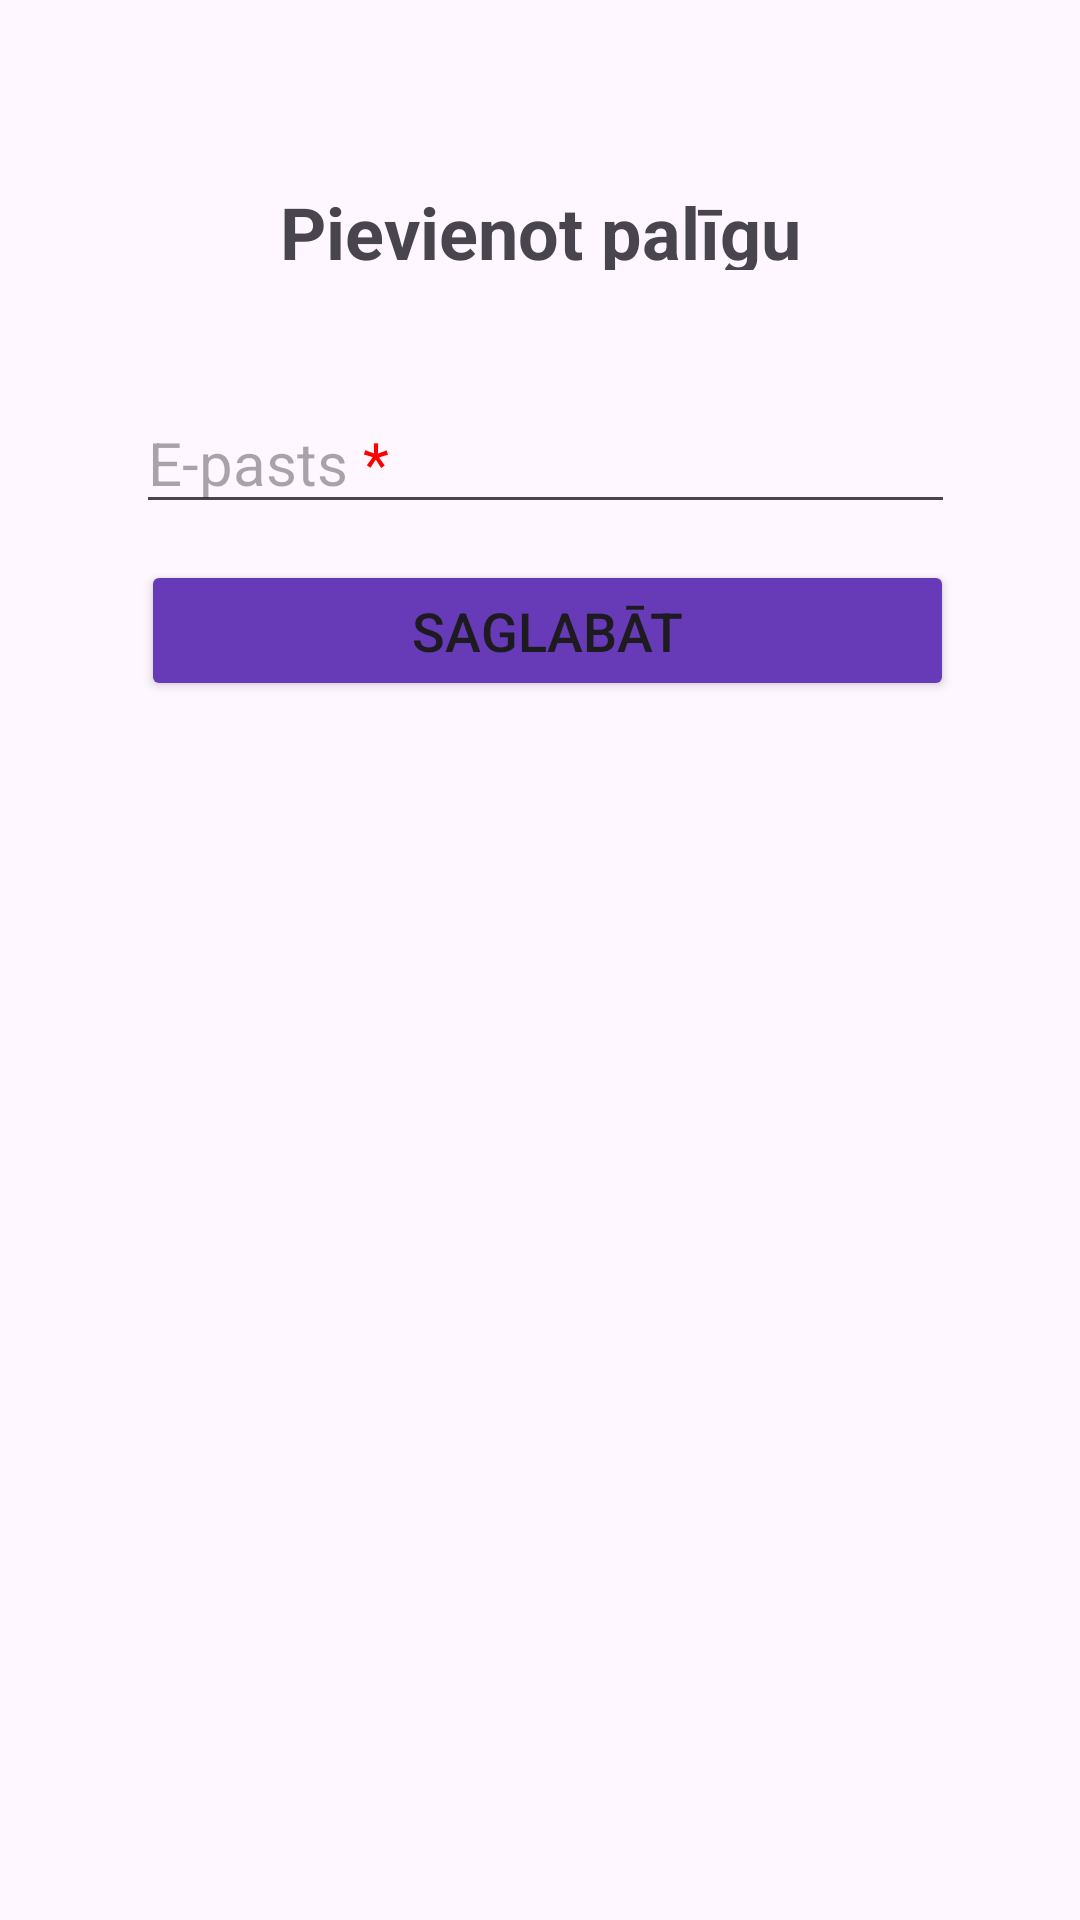

Here is an Android app screen rendered from its layout file. Give the layout XML and the strings, colors and styles it references.
<!-- AndroidManifest.xml: application theme Theme.PPL -->
<!-- res/layout/activity_add_helper_to_event.xml -->
<?xml version="1.0" encoding="utf-8"?>
<androidx.constraintlayout.widget.ConstraintLayout xmlns:android="http://schemas.android.com/apk/res/android"
    xmlns:app="http://schemas.android.com/apk/res-auto"
    xmlns:tools="http://schemas.android.com/tools"
    android:layout_width="match_parent"
    android:layout_height="match_parent">

    <ImageButton
        android:id="@+id/returnBackBtn"
        android:layout_width="52dp"
        android:layout_height="55dp"
        android:backgroundTint="#00FFFFFF"
        android:contentDescription="Atgriezties"
        android:scrollbarSize="20dp"
        app:layout_constraintBottom_toBottomOf="parent"
        app:layout_constraintEnd_toEndOf="parent"
        app:layout_constraintHorizontal_bias="0.014"
        app:layout_constraintStart_toStartOf="parent"
        app:layout_constraintTop_toTopOf="parent"
        app:layout_constraintVertical_bias="0.0"
        app:srcCompat="@drawable/baseline_arrow_back_24" />

    <TextView
        android:id="@+id/registerText"
        android:layout_width="278dp"
        android:layout_height="29dp"
        android:text="Pievienot palīgu"
        android:textAlignment="center"
        android:textSize="24sp"
        android:textStyle="bold"
        app:layout_constraintBottom_toBottomOf="parent"
        app:layout_constraintEnd_toEndOf="parent"
        app:layout_constraintStart_toStartOf="parent"
        app:layout_constraintTop_toTopOf="parent"
        app:layout_constraintVertical_bias="0.1" />

    <Button
        android:id="@+id/addHelperBtn"
        android:layout_width="271dp"
        android:layout_height="47dp"
        android:backgroundTint="#673AB7"
        android:text="Saglabāt"
        android:textSize="18sp"
        app:layout_constraintBottom_toBottomOf="parent"
        app:layout_constraintEnd_toEndOf="parent"
        app:layout_constraintHorizontal_bias="0.528"
        app:layout_constraintStart_toStartOf="parent"
        app:layout_constraintTop_toTopOf="parent"
        app:layout_constraintVertical_bias="0.315" />

    <EditText
        android:id="@+id/email"
        android:layout_width="wrap_content"
        android:layout_height="wrap_content"
        android:width="273dp"
        android:drawableLeft="@drawable/baseline_email_24"
        android:ems="10"
        android:hint="@string/email_hint"
        android:inputType="textEmailAddress"
        android:textSize="20sp"
        app:layout_constraintBottom_toBottomOf="parent"
        app:layout_constraintEnd_toEndOf="parent"
        app:layout_constraintHorizontal_bias="0.521"
        app:layout_constraintStart_toStartOf="parent"
        app:layout_constraintTop_toTopOf="parent"
        app:layout_constraintVertical_bias="0.219" />
</androidx.constraintlayout.widget.ConstraintLayout>
<!-- resources referenced by this layout -->
<resources>
  <string name="email_hint">E-pasts <font color="#FF0000">*</font></string>
  <style name="Theme.PPL" parent="Base.Theme.PPL" />
  <style name="Base.Theme.PPL" parent="Theme.Material3.DayNight.NoActionBar">
          
          
      </style>
</resources>
